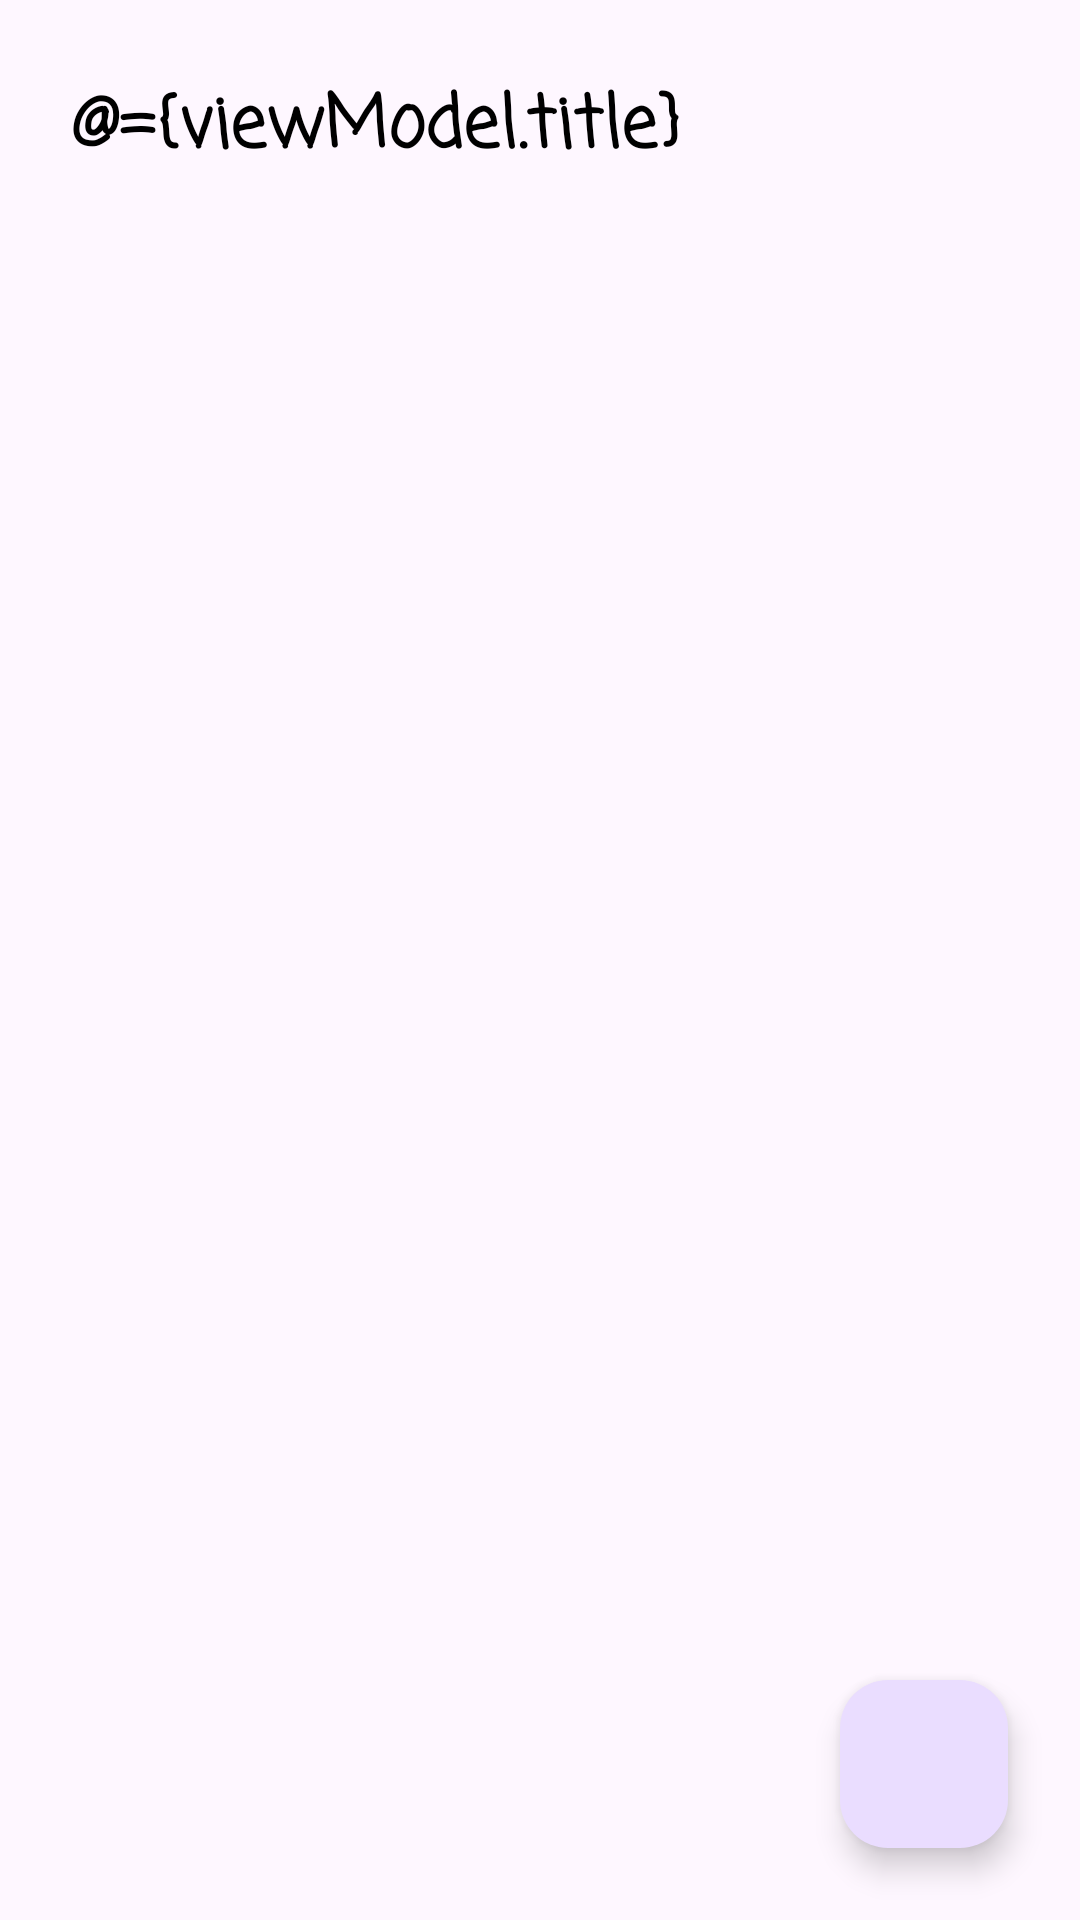

Produce the Android XML layout that renders to this screen, including the resource entries it uses.
<!-- AndroidManifest.xml: application theme Theme.VaxCare -->
<!-- res/layout/activity_admin_list.xml -->
<?xml version="1.0" encoding="utf-8"?>
<layout xmlns:android="http://schemas.android.com/apk/res/android"
    xmlns:app="http://schemas.android.com/apk/res-auto"
    xmlns:tools="http://schemas.android.com/tools">

    <data>
        <variable
            name="viewModel"
            type="com.example.vaxcare.viewmodel.AdminListViewModel" />
    </data>

    <androidx.constraintlayout.widget.ConstraintLayout
        android:layout_width="match_parent"
        android:layout_height="match_parent"
        tools:context=".ui.activities.AdminListActivity">

        <TextView
            android:id="@+id/textView4"
            android:layout_width="0dp"
            android:layout_height="wrap_content"
            android:layout_marginStart="24dp"
            android:layout_marginTop="24dp"
            android:layout_marginEnd="24dp"
            android:fontFamily="casual"
            android:lineSpacingExtra="4dp"
            android:text="@={viewModel.title}"
            android:textColor="@color/primaryTextColor"
            android:textSize="24sp"
            android:textStyle="bold"
            app:layout_constraintEnd_toEndOf="parent"
            app:layout_constraintStart_toStartOf="parent"
            app:layout_constraintTop_toTopOf="parent" />


        <androidx.recyclerview.widget.RecyclerView
            android:id="@+id/adminListRV"
            android:layout_width="0dp"
            android:layout_height="0dp"
            android:layout_marginTop="8dp"
            android:orientation="vertical"
            app:layoutManager="androidx.recyclerview.widget.LinearLayoutManager"
            app:layout_constraintBottom_toBottomOf="parent"
            app:layout_constraintEnd_toEndOf="parent"
            app:layout_constraintHorizontal_bias="1.0"
            app:layout_constraintStart_toStartOf="parent"
            app:layout_constraintTop_toBottomOf="@+id/textView4"
            app:layout_constraintVertical_bias="1.0" />

        <com.google.android.material.floatingactionbutton.FloatingActionButton
            android:id="@+id/floatingActionButton"
            android:layout_width="wrap_content"
            android:layout_height="wrap_content"
            android:layout_marginEnd="24dp"
            android:layout_marginBottom="24dp"
            android:clickable="true"
            android:onClick="@{() -> viewModel.addData()}"
            app:layout_constraintBottom_toBottomOf="parent"
            app:layout_constraintEnd_toEndOf="parent"
            app:srcCompat="@drawable/ic_add" />
    </androidx.constraintlayout.widget.ConstraintLayout>
</layout>
<!-- resources referenced by this layout -->
<resources>
  <color name="primaryTextColor">#000000</color>
  <style name="Theme.VaxCare" parent="Theme.Material3.DayNight.NoActionBar">
          
          <item name="colorPrimary">@color/primaryColor</item>
          <item name="colorPrimaryVariant">@color/primaryDarkColor</item>
          <item name="colorOnPrimary">@color/white</item>
          
          <item name="colorSecondary">@color/secondaryColor</item>
          <item name="colorSecondaryVariant">@color/secondaryDarkColor</item>
          <item name="colorOnSecondary">@color/black</item>
          
          <item name="android:statusBarColor">?attr/colorPrimaryVariant</item>
      </style>
  <color name="primaryColor">#38B6FF</color>
  <color name="primaryDarkColor">#27B0FF</color>
  <color name="white">#FFFFFFFF</color>
  <color name="secondaryColor">#ffc107</color>
  <color name="secondaryDarkColor">#c79100</color>
  <color name="black">#FF000000</color>
</resources>
